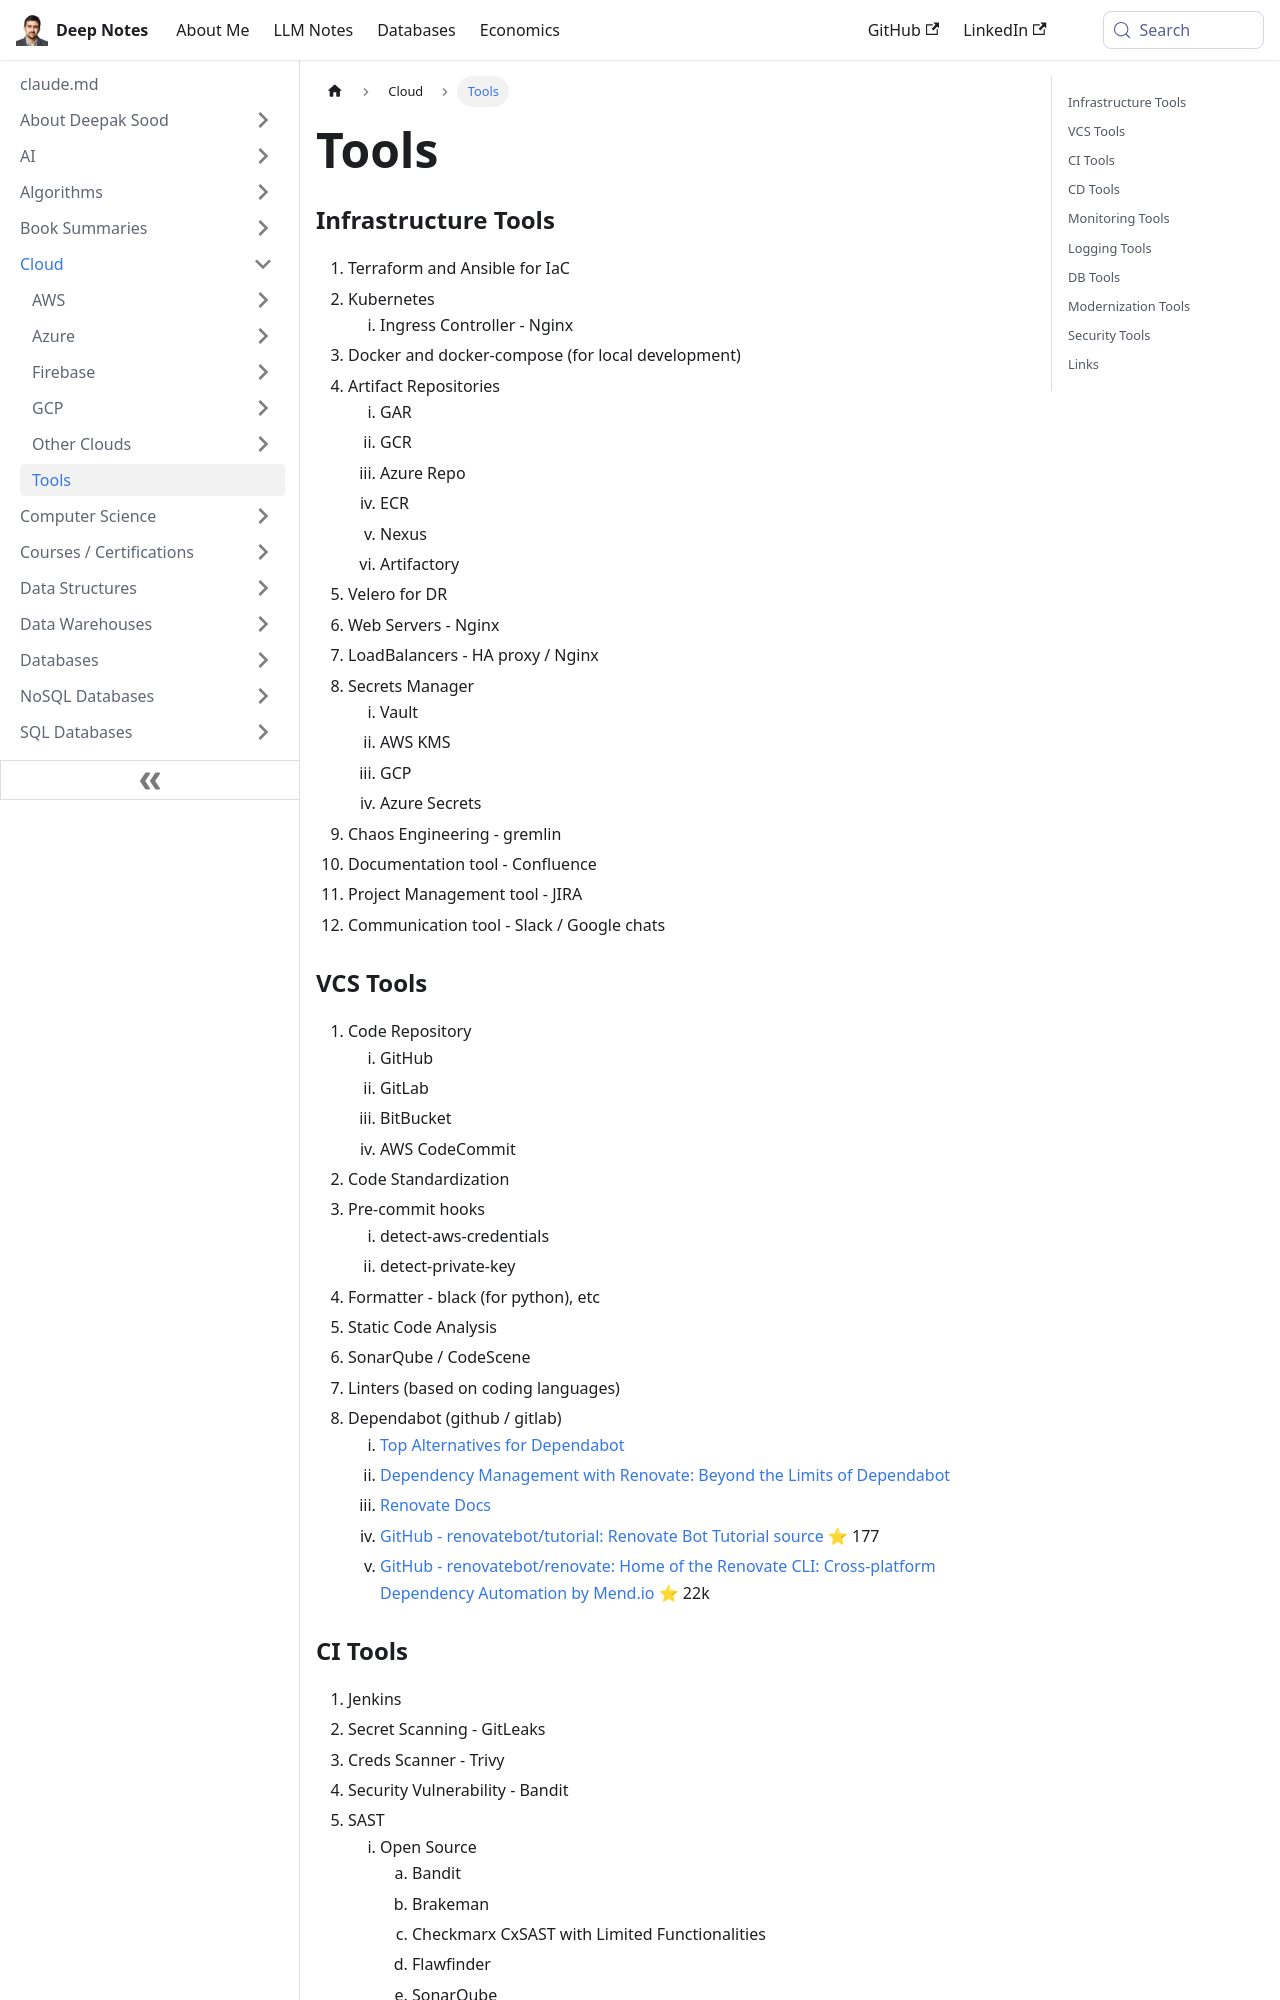

repository: deepaksood619/deepaksood619.github.io · page: cloud/tools/index.html · generator: docusaurus

---
slug: /cloud/tools
title: Tools
description: Explore essential infrastructure and VCS tools like Terraform, Kubernetes, Docker, GitHub, and more for efficient development and project management.
created: 2024-01-30
updated: 2026-06-11
---
### Infrastructure Tools

1. Terraform and Ansible for IaC
2. Kubernetes
    1. Ingress Controller - Nginx
3. Docker and docker-compose (for local development)
4. Artifact Repositories
    1. GAR
    2. GCR
    3. Azure Repo
    4. ECR
    5. Nexus
    6. Artifactory
5. Velero for DR
6. Web Servers - Nginx
7. LoadBalancers - HA proxy / Nginx
8. Secrets Manager
    1. Vault
    2. AWS KMS
    3. GCP
    4. Azure Secrets
9. Chaos Engineering - gremlin
10. Documentation tool - Confluence
11. Project Management tool - JIRA
12. Communication tool - Slack / Google chats

### VCS Tools

1. Code Repository
    1. GitHub
    2. GitLab
    3. BitBucket
    4. AWS CodeCommit
2. Code Standardization
3. Pre-commit hooks
    1. detect-aws-credentials
    2. detect-private-key
4. Formatter - black (for python), etc
5. Static Code Analysis
6. SonarQube / CodeScene
7. Linters (based on coding languages)
8. Dependabot (github / gitlab)
    1. [Top Alternatives for Dependabot](https://devdojo.com/yoda/top-dependabot-alternatives)
    2. [Dependency Management with Renovate: Beyond the Limits of Dependabot](https://blog.opstree.com/2024/03/12/dependency-management-with-renovate-beyond-the-limits-of-dependabot/)
    3. [Renovate Docs](https://docs.renovatebot.com/)
    4. [GitHub - renovatebot/tutorial: Renovate Bot Tutorial source](https://github.com/renovatebot/tutorial) ⭐ 177
    5. [GitHub - renovatebot/renovate: Home of the Renovate CLI: Cross-platform Dependency Automation by Mend.io](https://github.com/renovatebot/renovate) ⭐ 22k
